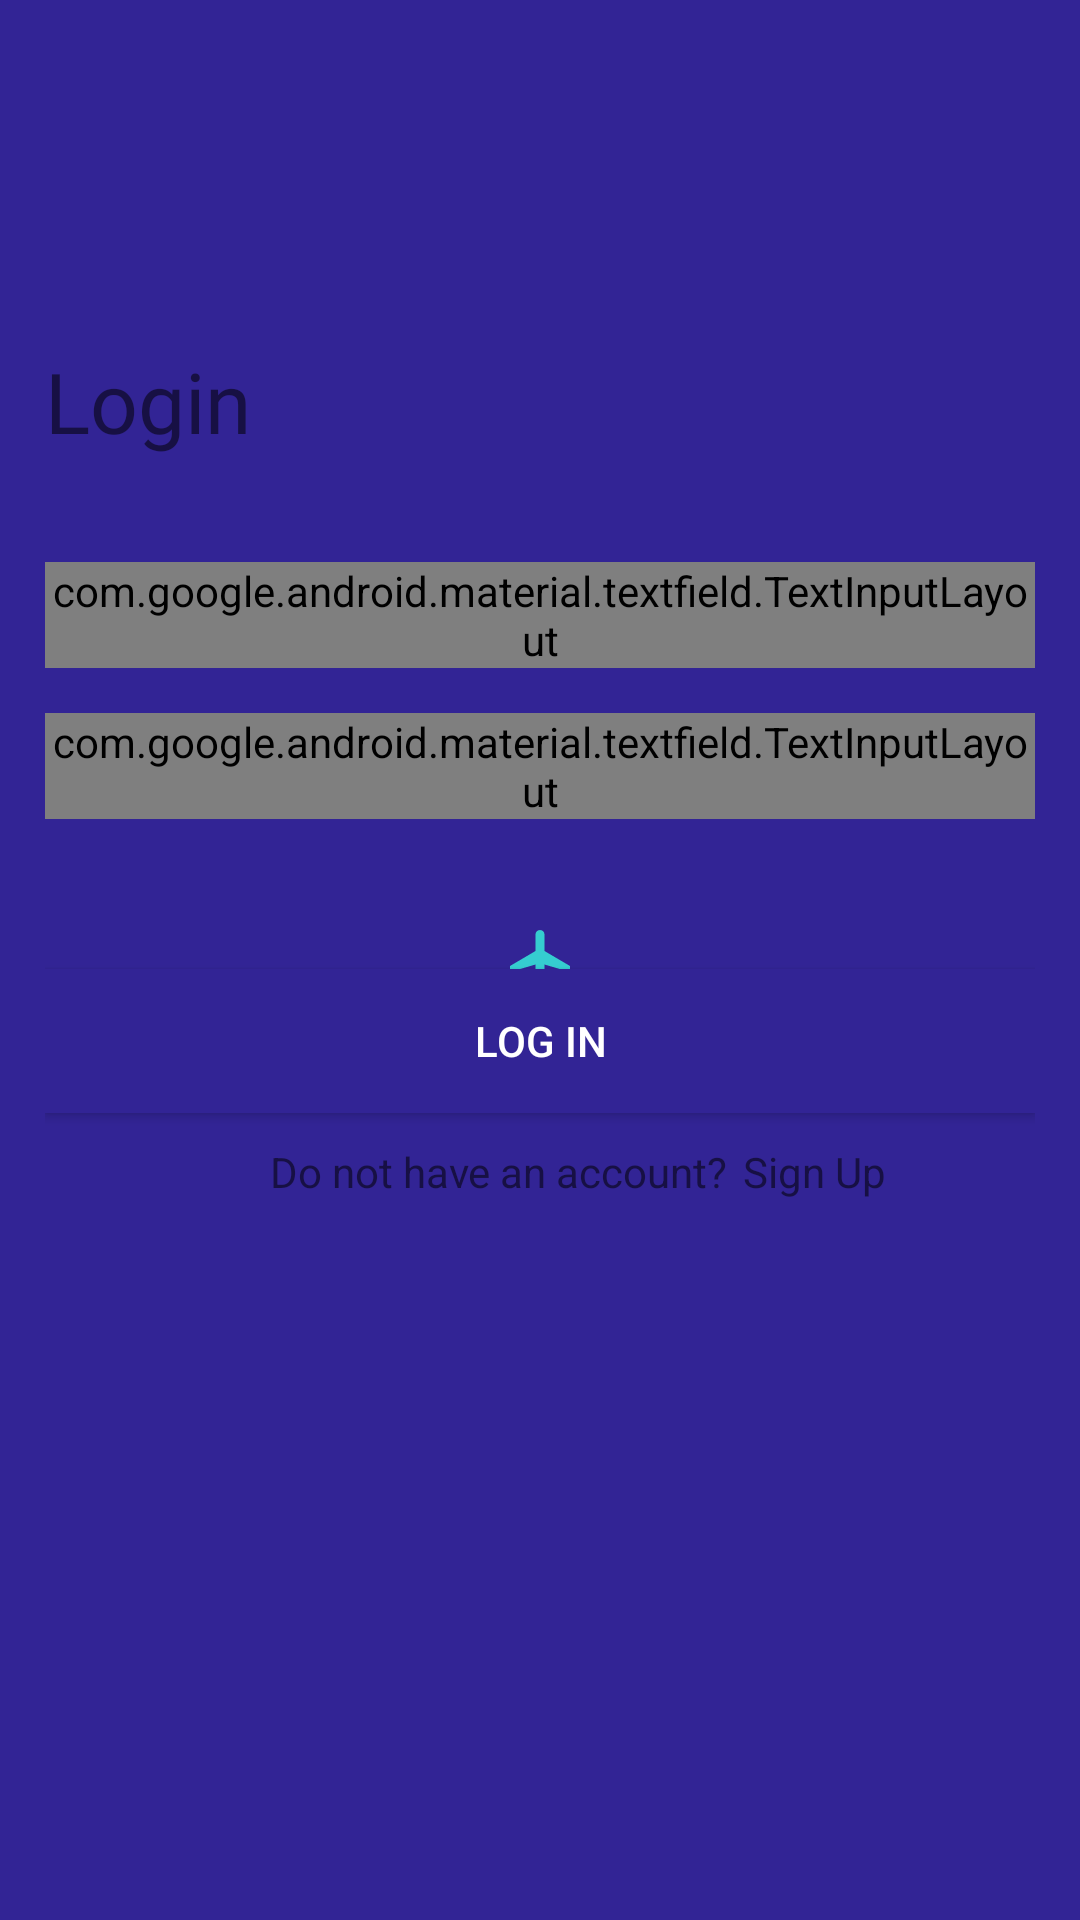

Android layout source for this screen:
<!-- AndroidManifest.xml: application theme SplashScreenTheme -->
<!-- res/layout/fragment_login_screen.xml -->
<?xml version="1.0" encoding="utf-8"?>
<androidx.constraintlayout.widget.ConstraintLayout xmlns:android="http://schemas.android.com/apk/res/android"
    xmlns:app="http://schemas.android.com/apk/res-auto"
    xmlns:tools="http://schemas.android.com/tools"
    android:id="@+id/frameLayout"
    android:layout_width="match_parent"
    android:layout_height="match_parent"
    android:padding="15dp"
    tools:context=".presentation.ui.LoginScreen">

    <androidx.appcompat.widget.AppCompatTextView
        android:id="@+id/login_screen_login_tv"
        android:layout_width="wrap_content"
        android:layout_height="wrap_content"
        android:layout_marginTop="100dp"
        android:fontFamily="@font/manrope_bold"
        android:text="@string/login"
        android:textSize="28sp"
        app:layout_constraintStart_toStartOf="parent"
        app:layout_constraintTop_toTopOf="parent" />

    <com.google.android.material.textfield.TextInputLayout
        android:id="@+id/login_screen_email_til"
        style="@style/Widget.Material3.TextInputLayout.OutlinedBox"
        android:layout_width="match_parent"
        android:layout_height="wrap_content"
        app:layout_constraintStart_toStartOf="parent"
        app:layout_constraintEnd_toEndOf="parent"
        app:layout_constraintTop_toBottomOf="@id/login_screen_login_tv"
        android:layout_marginTop="35dp">

        <com.google.android.material.textfield.TextInputEditText
            android:id="@+id/login_screen_email_et"
            android:layout_width="match_parent"
            android:layout_height="wrap_content"
            android:hint="@string/email"/>
    </com.google.android.material.textfield.TextInputLayout>

    <com.google.android.material.textfield.TextInputLayout
        android:id="@+id/login_screen_password_til"
        style="@style/Widget.Material3.TextInputLayout.OutlinedBox"
        android:layout_width="match_parent"
        android:layout_height="wrap_content"
        app:layout_constraintStart_toStartOf="parent"
        app:layout_constraintEnd_toEndOf="parent"
        app:layout_constraintTop_toBottomOf="@id/login_screen_email_til"
        android:layout_marginTop="15dp">

        <com.google.android.material.textfield.TextInputEditText
            android:id="@+id/login_screen_password_et"
            android:layout_width="match_parent"
            android:layout_height="wrap_content"
            android:hint="@string/password"/>
    </com.google.android.material.textfield.TextInputLayout>

    <androidx.appcompat.widget.AppCompatButton
        android:id="@+id/login_screen_login_btn"
        android:layout_width="match_parent"
        android:layout_height="wrap_content"
        app:layout_constraintStart_toStartOf="parent"
        app:layout_constraintEnd_toEndOf="parent"
        app:layout_constraintTop_toBottomOf="@id/login_screen_password_til"
        android:layout_marginTop="50dp"
        android:background="@color/news_flash_primary"
        android:text="@string/log_in"
        android:textColor="@color/white"/>

    <androidx.appcompat.widget.AppCompatTextView
        android:id="@+id/login_screen_no_account_tv"
        android:layout_width="wrap_content"
        android:layout_height="wrap_content"
        android:layout_marginTop="10dp"
        android:layout_marginStart="75dp"
        app:layout_constraintStart_toStartOf="@id/login_screen_login_btn"
        app:layout_constraintTop_toBottomOf="@id/login_screen_login_btn"
        app:layout_constraintEnd_toStartOf="@id/login_screen_signup_tv"
        android:text="@string/do_not_have_an_account"/>

    <androidx.appcompat.widget.AppCompatTextView
        android:id="@+id/login_screen_signup_tv"
        android:layout_width="wrap_content"
        android:layout_height="wrap_content"
        android:layout_marginStart="5dp"
        app:layout_constraintStart_toEndOf="@id/login_screen_no_account_tv"
        app:layout_constraintTop_toTopOf="@id/login_screen_no_account_tv"
        android:text="@string/sign_up"/>



</androidx.constraintlayout.widget.ConstraintLayout>
<!-- resources referenced by this layout -->
<resources>
  <color name="news_flash_primary">#322495</color>
  <color name="white">#FFFFFFFF</color>
  <string name="do_not_have_an_account">Do not have an account?</string>
  <string name="email">email</string>
  <string name="log_in">LOG IN</string>
  <string name="login">Login</string>
  <string name="password">password</string>
  <string name="sign_up">Sign Up</string>
  <style name="SplashScreenTheme" parent="Theme.MaterialComponents.DayNight.NoActionBar">
          <item name="android:windowBackground">@drawable/splash</item>
          <item name="android:statusBarColor">@color/news_flash_primary</item>
      </style>
  <!-- drawable splash (drawable) -->
  <?xml version="1.0" encoding="utf-8"?>
  <layer-list xmlns:android="http://schemas.android.com/apk/res/android">
      <item android:drawable="@color/news_flash_primary"/>
  
      <item android:drawable="@drawable/ic_logo"
              android:gravity="center"/>
  </layer-list>
  <!-- drawable ic_logo (drawable) -->
  <vector android:height="24dp" android:tint="#35CDD0"
      android:viewportHeight="24" android:viewportWidth="24"
      android:width="24dp" xmlns:android="http://schemas.android.com/apk/res/android">
      <path android:fillColor="@android:color/white" android:pathData="M22,16v-2l-8.5,-5V3.5C13.5,2.67 12.83,2 12,2s-1.5,0.67 -1.5,1.5V9L2,14v2l8.5,-2.5V19L8,20.5L8,22l4,-1l4,1l0,-1.5L13.5,19v-5.5L22,16z"/>
  </vector>
</resources>
